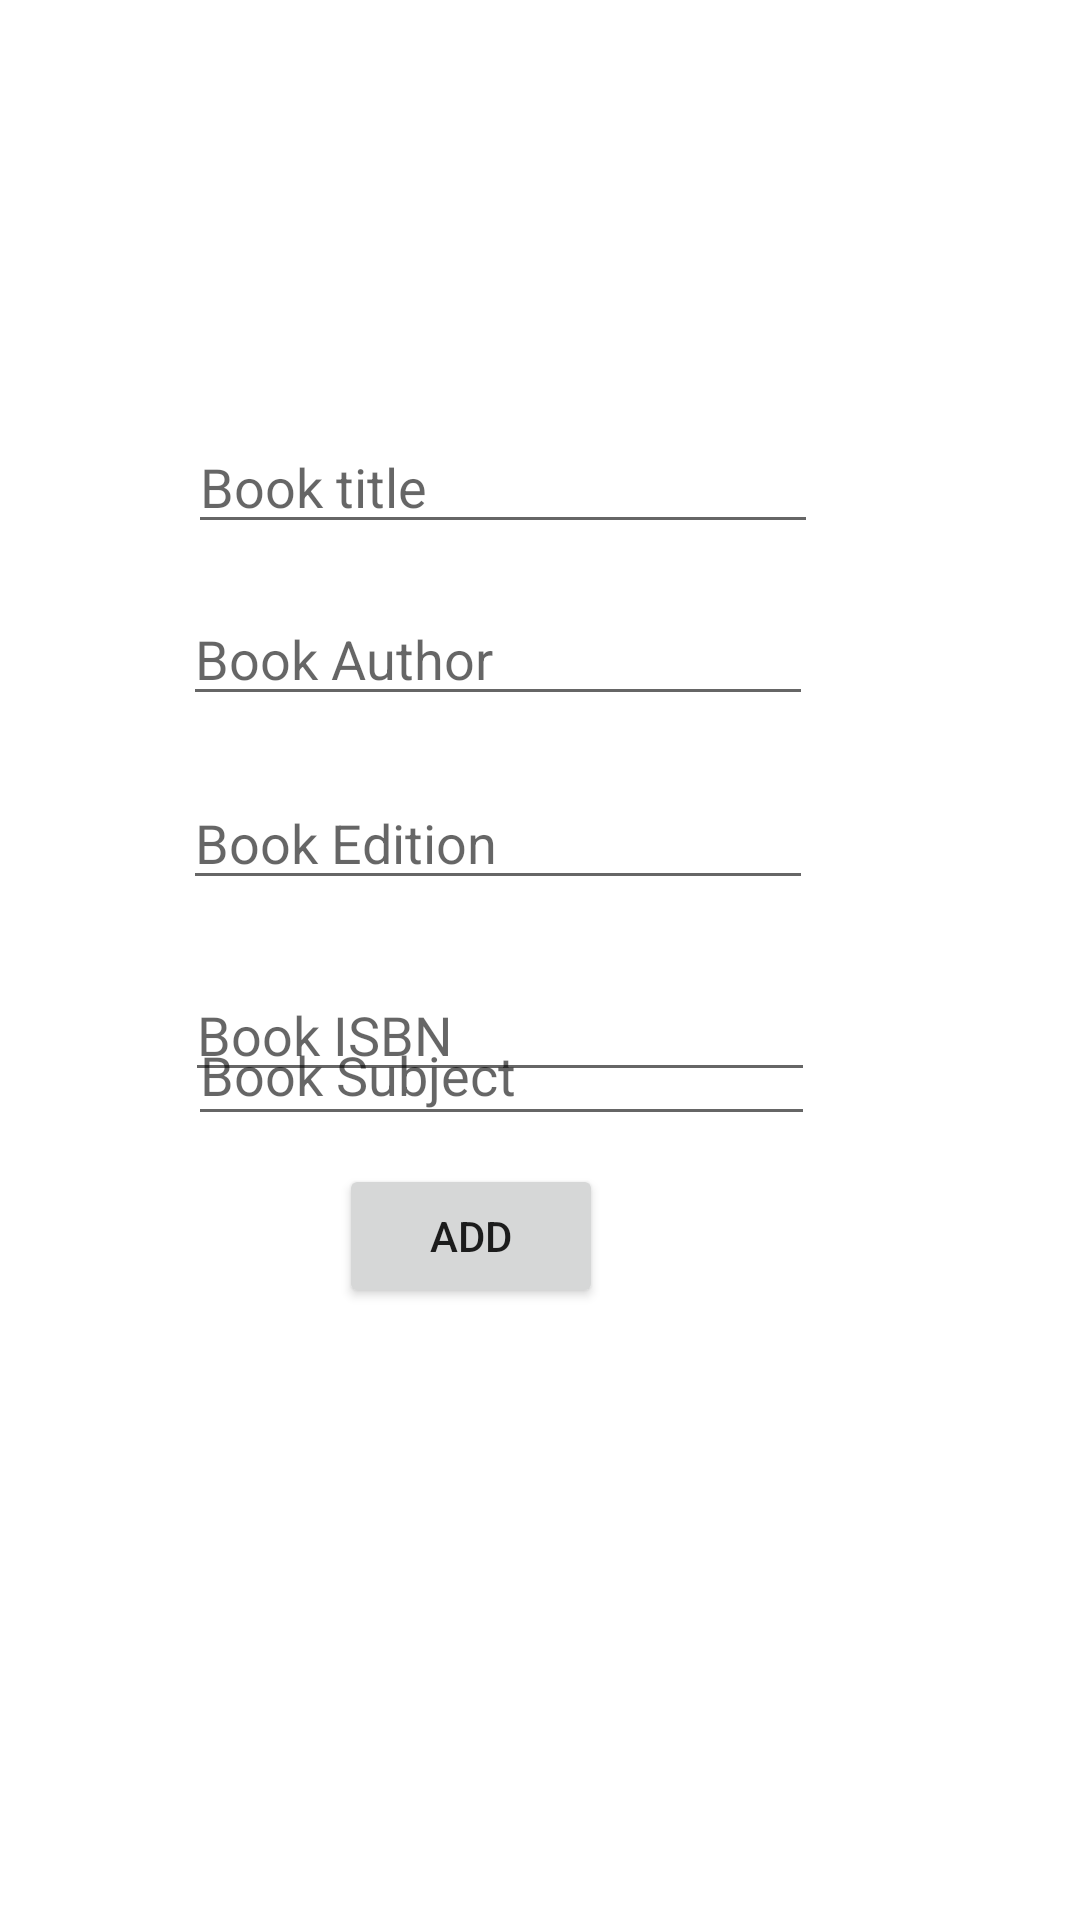

The Android layout XML behind this screen, and the referenced resources:
<!-- AndroidManifest.xml: application theme Theme.UniversityApp -->
<!-- res/layout/activity_addbook.xml -->
<?xml version="1.0" encoding="utf-8"?>
<androidx.constraintlayout.widget.ConstraintLayout xmlns:android="http://schemas.android.com/apk/res/android"
    xmlns:app="http://schemas.android.com/apk/res-auto"
    xmlns:tools="http://schemas.android.com/tools"
    android:layout_width="match_parent"
    android:layout_height="match_parent"
    tools:context=".addbook">

    <EditText
        android:id="@+id/etTitle"
        android:layout_width="wrap_content"
        android:layout_height="wrap_content"
        android:layout_marginTop="140dp"
        android:ems="10"
        android:inputType="textPersonName"
        android:hint="Book title"
        app:layout_constraintEnd_toEndOf="parent"
        app:layout_constraintHorizontal_bias="0.417"
        app:layout_constraintStart_toStartOf="parent"
        app:layout_constraintTop_toTopOf="parent" />

    <EditText
        android:id="@+id/etAuthor"
        android:layout_width="wrap_content"
        android:layout_height="wrap_content"
        android:layout_marginTop="16dp"
        android:ems="10"
        android:inputType="textPersonName"
        android:hint="Book Author"
        app:layout_constraintEnd_toEndOf="parent"
        app:layout_constraintHorizontal_bias="0.407"
        app:layout_constraintStart_toStartOf="parent"
        app:layout_constraintTop_toBottomOf="@+id/etTitle" />

    <EditText
        android:id="@+id/etEdition"
        android:layout_width="wrap_content"
        android:layout_height="wrap_content"
        android:layout_marginTop="20dp"
        android:ems="10"
        android:inputType="textPersonName"
        android:hint="Book Edition"
        app:layout_constraintEnd_toEndOf="parent"
        app:layout_constraintHorizontal_bias="0.407"
        app:layout_constraintStart_toStartOf="parent"
        app:layout_constraintTop_toBottomOf="@+id/etAuthor" />

    <EditText
        android:id="@+id/etSubject"
        android:layout_width="209dp"
        android:layout_height="44dp"
        android:layout_marginTop="76dp"
        android:ems="10"
        android:inputType="textPersonName"
        android:hint="Book Subject"
        app:layout_constraintEnd_toEndOf="parent"
        app:layout_constraintHorizontal_bias="0.415"
        app:layout_constraintStart_toStartOf="parent"
        app:layout_constraintTop_toTopOf="@+id/etEdition" />

    <EditText
        android:id="@+id/etISBN"
        android:layout_width="wrap_content"
        android:layout_height="wrap_content"
        android:layout_marginBottom="276dp"
        android:ems="10"
        android:inputType="textPersonName"
        android:hint="Book ISBN"
        app:layout_constraintBottom_toBottomOf="parent"
        app:layout_constraintEnd_toEndOf="parent"
        app:layout_constraintHorizontal_bias="0.412"
        app:layout_constraintStart_toStartOf="parent" />

    <Button
        android:id="@+id/btnAdd"
        android:layout_width="wrap_content"
        android:layout_height="wrap_content"
        android:layout_marginBottom="204dp"
        android:text="Add"
        app:layout_constraintBottom_toBottomOf="parent"
        app:layout_constraintEnd_toEndOf="parent"
        app:layout_constraintHorizontal_bias="0.415"
        app:layout_constraintStart_toStartOf="parent" />

</androidx.constraintlayout.widget.ConstraintLayout>
<!-- resources referenced by this layout -->
<resources>
  <style name="Theme.UniversityApp" parent="Theme.MaterialComponents.DayNight.NoActionBar">
          
          <item name="colorPrimary">@color/teal_700</item>
          <item name="colorPrimaryVariant">@color/teal_700</item>
          <item name="colorOnPrimary">@color/white</item>
          
          <item name="colorSecondary">@color/teal_200</item>
          <item name="colorSecondaryVariant">@color/teal_700</item>
          <item name="colorOnSecondary">@color/black</item>
          
          <item name="android:statusBarColor" tools:targetApi="l">?attr/colorPrimaryVariant</item>
          
      </style>
  <!-- not gathered from this repository: default colours our renderer supplied (Android Studio template values) -->
  <color name="teal_200">#FF03DAC5</color>
  <color name="teal_700">#FF018786</color>
  <color name="black">#FF000000</color>
  <color name="white">#FFFFFFFF</color>
</resources>
